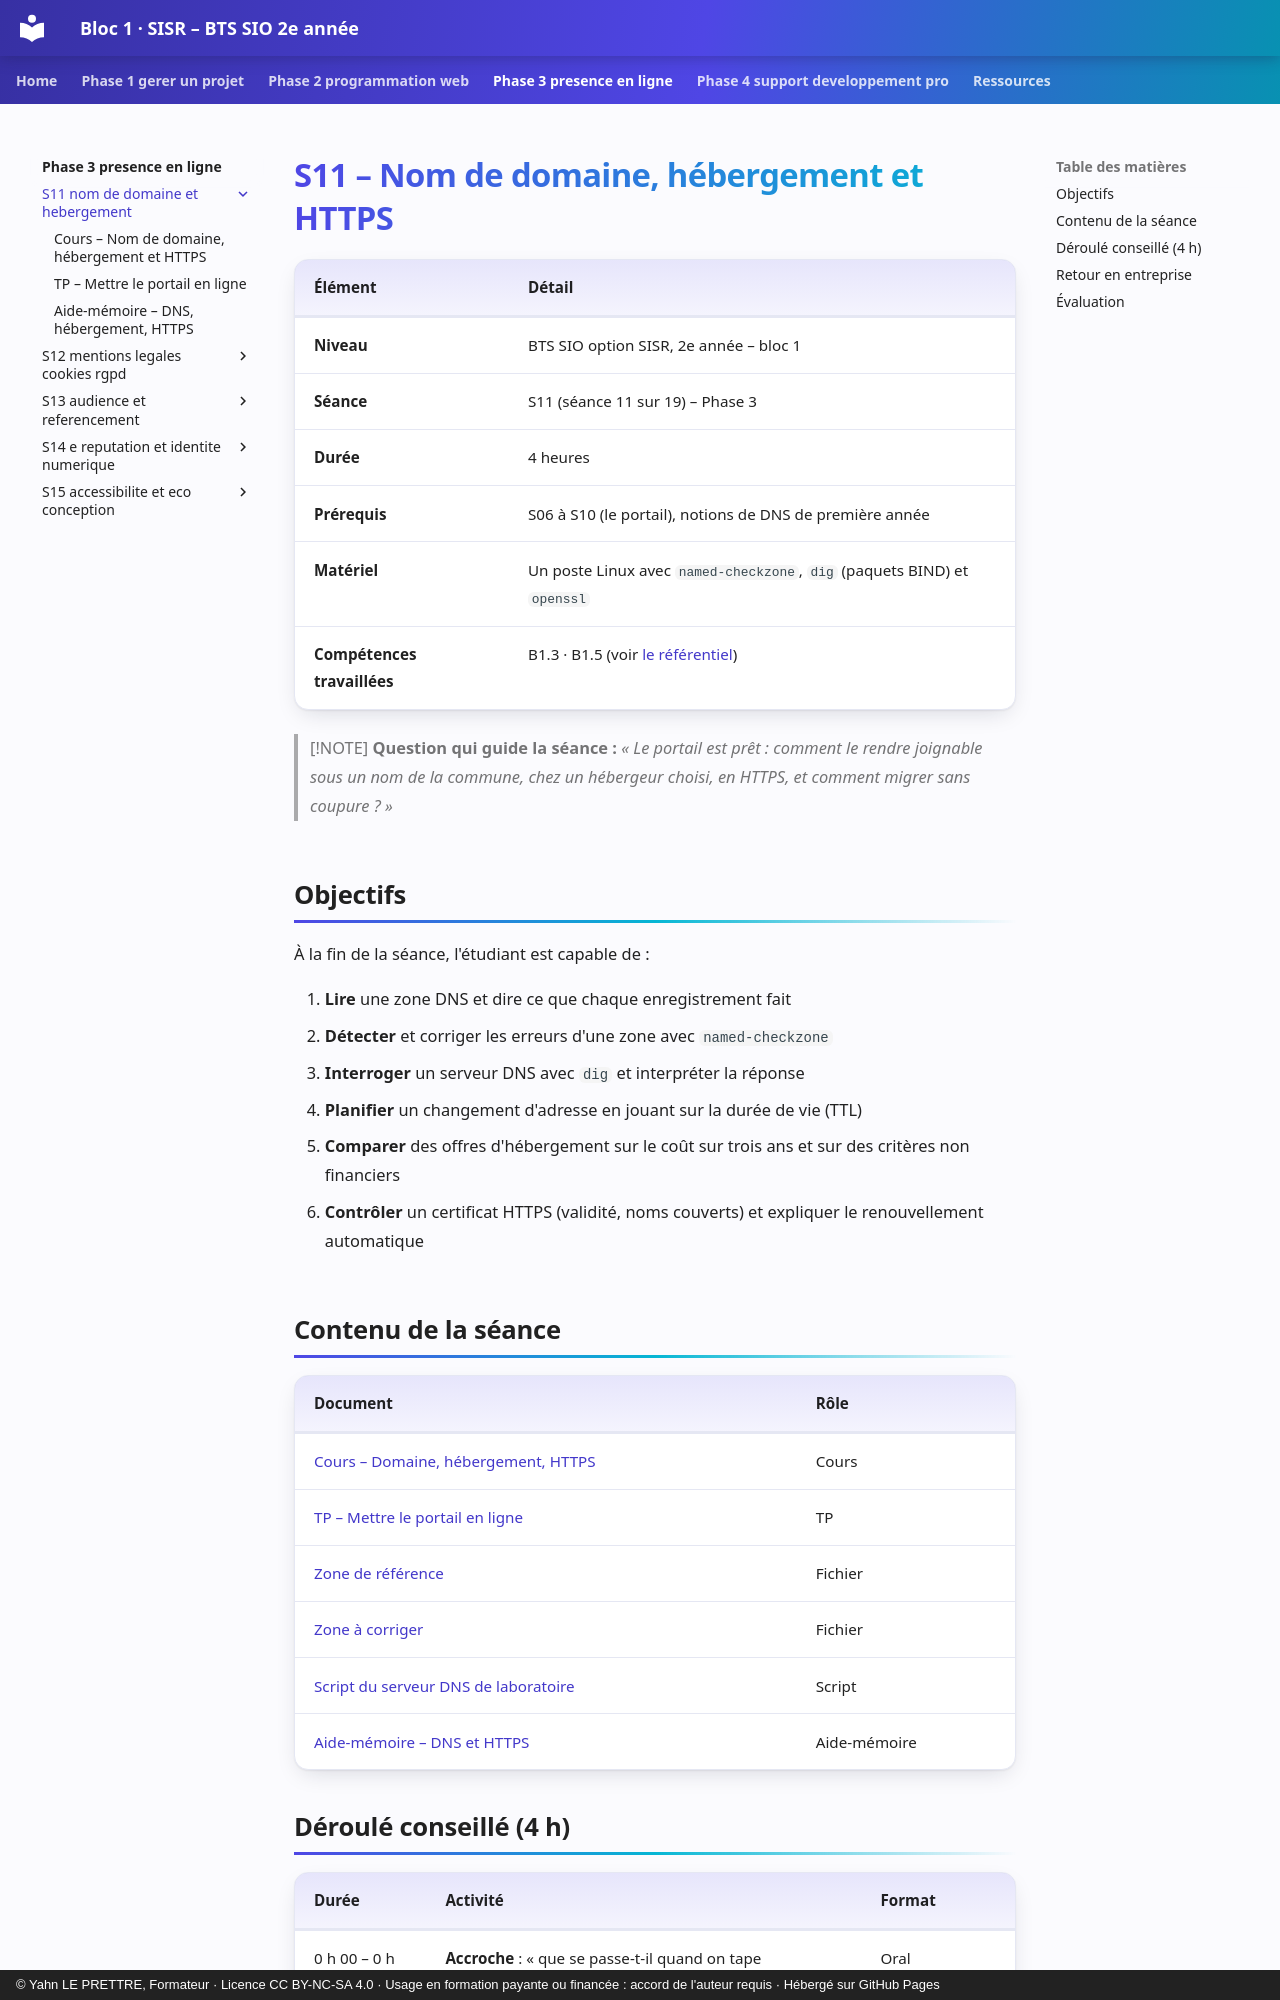

repository: YahnLP/bts2-sio-sisr-bloc1 · page: phase-3-presence-en-ligne/S11-nom-de-domaine-et-hebergement/index.html · generator: mkdocs · copyright: © Yahn LE PRETTRE, Formateur · Licence CC BY-NC-SA 4.0 · Usage en formation payante ou financée : accord de l'auteur requis · Hébergé sur GitHub Pages

# S11 – Nom de domaine, hébergement et HTTPS

| Élément | Détail |
|---|---|
| **Niveau** | BTS SIO option SISR, 2e année – bloc 1 |
| **Séance** | S11 (séance 11 sur 19) – Phase 3 |
| **Durée** | 4 heures |
| **Prérequis** | S06 à S10 (le portail), notions de DNS de première année |
| **Matériel** | Un poste Linux avec `named-checkzone`, `dig` (paquets BIND) et `openssl` |
| **Compétences travaillées** | B1.3 · B1.5 (voir [le référentiel](../../ressources/referentiel.md)) |

> [!NOTE]
> **Question qui guide la séance :** *« Le portail est prêt : comment le rendre joignable sous un nom de la commune, chez un hébergeur choisi, en HTTPS, et comment migrer sans coupure ? »*

## Objectifs

À la fin de la séance, l'étudiant est capable de :

1. **Lire** une zone DNS et dire ce que chaque enregistrement fait
2. **Détecter** et corriger les erreurs d'une zone avec `named-checkzone`
3. **Interroger** un serveur DNS avec `dig` et interpréter la réponse
4. **Planifier** un changement d'adresse en jouant sur la durée de vie (TTL)
5. **Comparer** des offres d'hébergement sur le coût sur trois ans et sur des critères non financiers
6. **Contrôler** un certificat HTTPS (validité, noms couverts) et expliquer le renouvellement automatique

## Contenu de la séance

| Document | Rôle |
|---|---|
| [Cours – Domaine, hébergement, HTTPS](01-cours.md) | Cours |
| [TP – Mettre le portail en ligne](02-tp.md) | TP |
| [Zone de référence](tp/bellevigne.example.db) | Fichier |
| [Zone à corriger](tp/zone-erronee.db) | Fichier |
| [Script du serveur DNS de laboratoire](tp/lance-dns-labo.sh) | Script |
| [Aide-mémoire – DNS et HTTPS](03-aide-memoire.md) | Aide-mémoire |

## Déroulé conseillé (4 h)

| Durée | Activité | Format |
|---|---|---|
| 0 h 00 – 0 h 15 | **Accroche** : « que se passe-t-il quand on tape portail.bellevigne.example ? » | Oral |
| 0 h 15 – 1 h 15 | **Cours** | Cours et questions |
| 1 h 15 – 4 h 00 | **TP**, parties A à E, puis bilan | Binôme |
